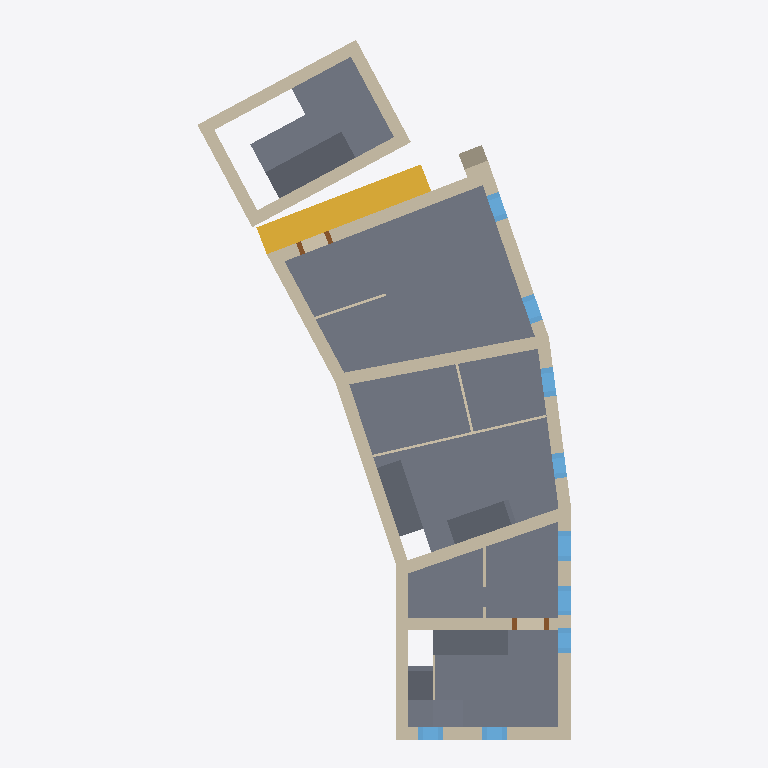
Plan cut of the same IFC building model at storey 'L2' (level 4.10 m, cut at 5.50 m), seen from above with north up, elements coloured by IFC class: 22 walls (beige), 12 slabs (grey), 9 windows (light blue), 2 doors (brown), 1 stair (yellow). Cut surfaces are drawn darker.
Extent 15.0 m × 28.5 m × 15.2 m (x, y, z). Storeys (5): L1 at 0.00 m; L2 at 4.10 m; L3 at 7.60 m; L4 at 10.00 m; L5 at 12.30 m. Elements (154): 62 IfcWall, 41 IfcWindow, 32 IfcSlab, 16 IfcDoor, 3 IfcStair.

HEADER;
FILE_DESCRIPTION(('ViewDefinition [ReferenceView_V1.2]','RevitIdentifiers [ContentGUID: 401d5330-9d8a-43e1-bf0e-de9218fac677, VersionGUID: 063c664e-2d91-4f70-9ecc-e2331702c615, NumberOfSaves: 196]','CoordinateReference [CoordinateBase: Shared Coordinates]','ExchangeRequirement [Architecture]'),'2;1');
FILE_NAME('final_example.ifc','2026-09-04T16:32:48+00:00',(''),(''),'ODA SDAI 25.12','Autodesk - Revit 27.0.20.10 (ENU) - 27.0.20.10','');
FILE_SCHEMA(('IFC4'));
ENDSEC;
DATA;
#18=IFCPROJECT('107LCmdOf3uRyEtfBd1Jc7',#6,'Project Number',$,$,'Project Name','Project Status',(#13),#8201);
#44=IFCSITE('107LCmdOf3uRyEtfBd1Jc5',#6,'Default',$,$,#43,$,$,.ELEMENT.,(42,21,31,401672),(-71,-3,-24,-345703),0.0,$,$);
#22=IFCBUILDING('107LCmdOf3uRyEtfBd1Jc6',#6,'Building Name',$,$,#21,$,'Building Name',.ELEMENT.,$,$,#19);
#25=IFCBUILDINGSTOREY('2JF4e6axWHqu3u0C1FZlmi',#6,'L1',$,$,#24,$,'L1',.ELEMENT.,0.0);
#29=IFCBUILDINGSTOREY('1ZGO8hrFCHqw0v0026FpFv',#6,'L2',$,$,#28,$,'L2',.ELEMENT.,4100.0);
#33=IFCBUILDINGSTOREY('112HIUctr2yw5OqZgr3k75',#6,'L3',$,$,#32,$,'L3',.ELEMENT.,7600.000000000168);
#37=IFCBUILDINGSTOREY('2Pn2gPaDD7hh0SQrsREd3H',#6,'L4',$,$,#36,$,'L4',.ELEMENT.,10000.0);
#41=IFCBUILDINGSTOREY('2ngzEiy0LAuAASKIzClK$R',#6,'L5',$,$,#40,$,'L5',.ELEMENT.,12300.000000000002);
#6467=IFCSLAB('2lQPUVFlT0$uNZ7iF0qA0C',#6,'Floor:Historic_timber_floor:1761556',$,$,#6453,#6466,'1761556',.FLOOR.);
#6204=IFCSLAB('2QMiMIeuj3swzXKmnkAb$X',#6,'Floor:Historic_timber_floor:1759078',$,$,#6190,#6203,'1759078',.FLOOR.);
#5530=IFCSLAB('0aLNXoc1TDjApGVJTVMWep',#6,'Floor:Historic_timber_floor:1753920',$,$,#5517,#5529,'1753920',.FLOOR.);
#2090=IFCSLAB('2ZoDGSMBbEOf6SBMxlu$bS',#6,'Floor:Historic_timber_floor:1686129',$,$,#2074,#2089,'1686129',.FLOOR.);
#6748=IFCSLAB('1L7Qk_WJzBIfm4Xr$$3BV9',#6,'Floor:Historic_timber_floor:1764629',$,$,#6734,#6747,'1764629',.FLOOR.);
#5409=IFCSTAIR('0DMSD0RDPERO_jE_YMCqxm',#6,'StairsCastelnuovo:StairsCastelnuovo:1746094',$,$,#5408,#5406,'1746094',.NOTDEFINED.);
#2336=IFCWALL('2XzZEtRJH75fftbZbcqwH8',#6,'Castelnuovo_wall1:Castelnuovo_wall:1690231',$,$,#2325,#2326,'1690231',.NOTDEFINED.);
#6717=IFCSLAB('29EhuKJnX5AwZm6G$V3dgd',#6,'Floor:Historic_timber_floor:1763966',$,$,#6683,#6713,'1763966',.FLOOR.);
#4780=IFCWALL('3_wR1BNVfAMeWWIaQS4yS9',#6,'Castelnuovo_inside2:Castelnuovo_inside:1719356',$,$,#4769,#4770,'1719356',.NOTDEFINED.);
#1462=IFCWALL('37gWW_uGL459BrbCF$MAq8',#6,'Basic Wall:Castelnuovo_typeA:1682705',$,$,#1450,#1454,'1682705',.NOTDEFINED.);
#361=IFCWALL('112HIUctr2yw5OqZgr3kPn',#6,'Basic Wall:Castelnuovo_typeA:1676333',$,$,#338,#342,'1676333',.NOTDEFINED.);
#1510=IFCWALL('3c8HC29$17vfNgcUAdeh3J',#6,'Basic Wall:Castelnuovo_typeC:1683056',$,$,#1483,#1487,'1683056',.NOTDEFINED.);
#1624=IFCWALL('3c8HC29$17vfNgcUAdeh3H',#6,'Basic Wall:Castelnuovo_typeC:1683058',$,$,#1601,#1605,'1683058',.NOTDEFINED.);
#5613=IFCSLAB('0aLNXoc1TDjApGVJTVMWyK',#6,'Floor:Historic_timber_floor:1754727',$,$,#5577,#5609,'1754727',.FLOOR.);
#568=IFCWALL('112HIUctr2yw5OqZgr3kPi',#6,'Basic Wall:Castelnuovo_typeA:1676336',$,$,#545,#549,'1676336',.NOTDEFINED.);
#6173=IFCSLAB('2kjAmaXGX8_ArK1ltgMun2',#6,'Floor:Historic_timber_floor:1758934',$,$,#6138,#6169,'1758934',.FLOOR.);
#2482=IFCWALL('2XzZEtRJH75fftbZbcqwCR',#6,'Castelnuovo_wall4:Castelnuovo_wall3:1690916',$,$,#2471,#2472,'1690916',.NOTDEFINED.);
#444=IFCWALL('112HIUctr2yw5OqZgr3kPo',#6,'Basic Wall:Castelnuovo_typeA:1676334',$,$,#413,#417,'1676334',.NOTDEFINED.);
#6252=IFCSLAB('2QMiMIeuj3swzXKmnkAb1d',#6,'Floor:Historic_timber_floor:1759456',$,$,#6221,#6251,'1759456',.FLOOR.);
#499=IFCWALL('112HIUctr2yw5OqZgr3kPp',#6,'Basic Wall:Castelnuovo_typeA:1676335',$,$,#464,#468,'1676335',.NOTDEFINED.);
#3812=IFCWALL('1HfLPk$M547Aaac6ue3X37',#6,'Castelnuovo2:Castelnuovo3:1707893',$,$,#3801,#3802,'1707893',.NOTDEFINED.);
#2125=IFCWALL('2XzZEtRJH75fftbZbcqwY_',#6,'Castelnuovo1:Castelnuovo:1689217',$,$,#2114,#2115,'1689217',.NOTDEFINED.);
#640=IFCWALL('112HIUctr2yw5OqZgr3kPj',#6,'Basic Wall:Castelnuovo_typeA:1676337',$,$,#613,#617,'1676337',.NOTDEFINED.);
#1554=IFCWALL('3c8HC29$17vfNgcUAdeh3I',#6,'Basic Wall:Castelnuovo_typeC:1683057',$,$,#1531,#1535,'1683057',.NOTDEFINED.);
#1726=IFCWALL('3c8HC29$17vfNgcUAdeh3G',#6,'Basic Wall:Castelnuovo_typeC:1683059',$,$,#1695,#1699,'1683059',.NOTDEFINED.);
#5916=IFCSLAB('2V0b55YKLC69NBLE4qT532',#6,'Floor:Historic_timber_floor:1756713',$,$,#5884,#5912,'1756713',.FLOOR.);
#5990=IFCSLAB('2V0b55YKLC69NBLE4qT53S',#6,'Floor:Historic_timber_floor:1756727',$,$,#5965,#5989,'1756727',.FLOOR.);
#5946=IFCSLAB('2V0b55YKLC69NBLE4qT53R',#6,'Floor:Historic_timber_floor:1756720',$,$,#5933,#5945,'1756720',.FLOOR.);
#5376=IFCWALL('07H4IE3N17quz_RDvElapV',#6,'big_column:big_column:1738268',$,$,#5363,#5364,'1738268',.NOTDEFINED.);
#7056=IFCWALL('1Hx76Um7X4IO1wNJM$6rEF',#6,'Basic Wall:Castelnuovo_internal:1767979',$,$,#7025,#7029,'1767979',.NOTDEFINED.);
#3098=IFCWINDOW('08pzrbE8X9reLLOmu2mNod',#6,'Window1:BrickWindow:1698974',$,$,#7599,#3094,'1698974',1600.0,1200.0,.WINDOW.,.NOTDEFINED.,$);
#3048=IFCWINDOW('08pzrbE8X9reLLOmu2mNlM',#6,'Window1:StoneWindows:1698799',$,$,#7577,#3044,'1698799',1600.0,1200.0,.WINDOW.,.NOTDEFINED.,$);
#3557=IFCWINDOW('1b6LOlXV9B9POL9jHQJd0z',#6,'archi_window:StoneWindowArch:1702440',$,$,#3556,#3552,'1702440',721.1526659915166,1200.0000000000662,.WINDOW.,.NOTDEFINED.,$);
#4302=IFCWINDOW('0RG6S63Pr48vit9seLUt5Z',#6,'Window1:StoneWindows:1709442',$,$,#4301,#4297,'1709442',730.8651670621326,1100.0,.WINDOW.,.NOTDEFINED.,$);
#4284=IFCWINDOW('0RG6S63Pr48vit9seLUt6P',#6,'Window1:StoneWindows:1709432',$,$,#4283,#4279,'1709432',730.8651670621326,1100.0,.WINDOW.,.NOTDEFINED.,$);
#2931=IFCWINDOW('3Jmmvoko5D$RwQG6wPqCw5',#6,'Window1:StoneWindows:1698181',$,$,#7533,#2927,'1698181',1500.0,999.999999999998,.WINDOW.,.NOTDEFINED.,$);
#2948=IFCWINDOW('3Jmmvoko5D$RwQG6wPqCrK',#6,'Window1:StoneWindows:1698388',$,$,#7555,#2944,'1698388',1500.0,1000.0000000000023,.WINDOW.,.NOTDEFINED.,$);
#3115=IFCWINDOW('08pzrbE8X9reLLOmu2mNpl',#6,'Window1:StoneWindows:1699030',$,$,#7621,#3111,'1699030',1200.0,1000.0000000000001,.WINDOW.,.NOTDEFINED.,$);
#317=IFCWALL('0GisCWViz2PeUrBi4wgUa5',#6,'Basic Wall:Castelnuovo_typeA:1675723',$,$,#305,#309,'1675723',.NOTDEFINED.);
#3401=IFCWINDOW('1b6LOlXV9B9POL9jHQJdFJ',#6,'Window1:StoneWindows:1702342',$,$,#3400,#3396,'1702342',721.1526659915128,999.9999999999995,.WINDOW.,.NOTDEFINED.,$);
#7124=IFCWALL('0ePUVglzn3UuI9a0JU0ykb',#6,'Basic Wall:Castelnuovo_internal:1768637',$,$,#7112,#7116,'1768637',.NOTDEFINED.);
#7089=IFCWALL('1Hx76Um7X4IO1wNJM$6rBZ',#6,'Basic Wall:Castelnuovo_internal:1768263',$,$,#7077,#7081,'1768263',.NOTDEFINED.);
#6939=IFCWALL('1L7Qk_WJzBIfm4Xr$$3AY0',#6,'Basic Wall:Castelnuovo_internal:1765980',$,$,#6912,#6916,'1765980',.NOTDEFINED.);
#5290=IFCDOOR('0$ZVtLQ75EtvwV7Alme$6k',#6,'DoorV2:DoorV2:1727402',$,$,#5289,#5285,'1727402',1178.19009345796,2399.999999999999,.DOOR.,$,$);
#5505=IFCDOOR('0aLNXoc1TDjApGVJTVMWi8',#6,'DoorV2:DoorV2:1753723',$,$,#7643,#5501,'1753723',2200.000000000002,1499.9999999999905,.DOOR.,$,$);
#7004=IFCWALL('1Hx76Um7X4IO1wNJM$6r2E',#6,'Basic Wall:Castelnuovo_internal:1767722',$,$,#6992,#6996,'1767722',.NOTDEFINED.);
ENDSEC;
